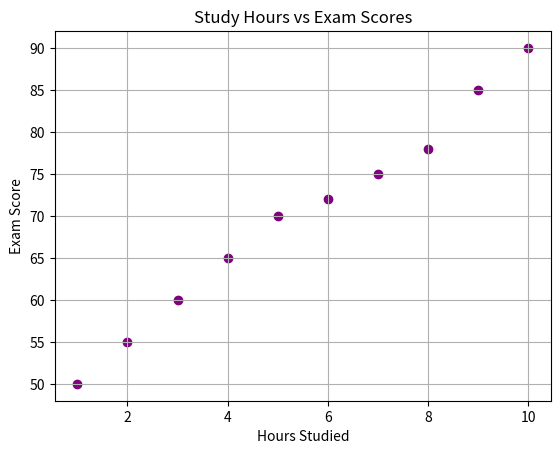

Source code (Python):
#Matplotlib Scatter Plot Module
#Goal: Show relationship between two variables using dots

import matplotlib.pyplot as plt

#Step 1: Prepare paired data
# Example: Study hours vs exam scores
study_hours = [1, 2, 3, 4, 5, 6, 7, 8, 9, 10]  # X-axis: hours studied
exam_scores = [50, 55, 60, 65, 70, 72, 75, 78, 85, 90]# Y-axis: exam scores

#Step 2: Create a scatter plot
plt.scatter(study_hours, exam_scores, color="purple", marker="o")

#Step 3: Add chart title and axis labels
plt.title("Study Hours vs Exam Scores") # Title at the top
plt.xlabel("Hours Studied") # X-axis label
plt.ylabel("Exam Score")# Y-axis label

#Step 4: Add grid lines
plt.grid(True)

#Step 5: Show the plot
plt.show()

